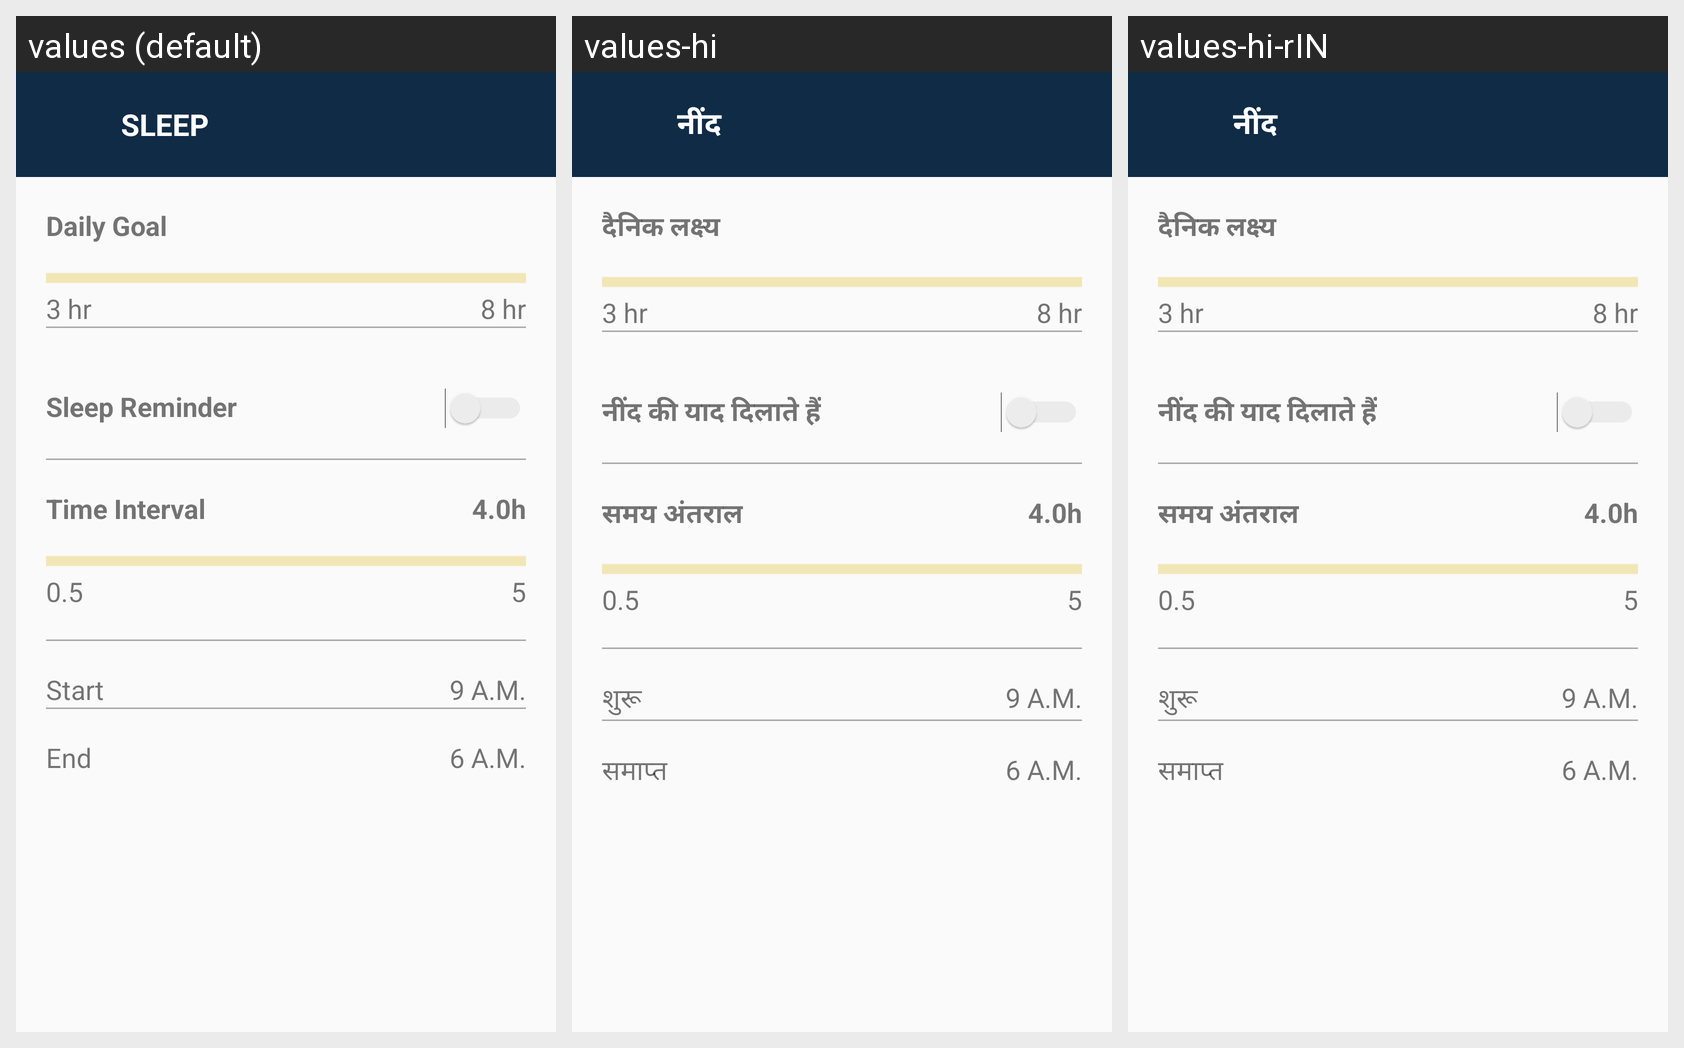

For this localized Android screen grid, give each drawn string resource with its value in every locale shown.
Android screen res/layout/activity_sleep_setting.xml rendered under 3 locales, left to right: values (default), values-hi, values-hi-rIN. Device: Nexus 5 (rendered at 1080×1920; each locale shown at half size, 540×960, under a caption strip naming it); theme AppTheme.
Strings drawn on this screen, with the default value and each locale's value (text and hints the layout hard-codes, and strings that could not be matched under every locale, appear in the picture but are not listed):

Label_Sleep
  values: Sleep
  values-hi: नींद
  values-hi-rIN: नींद  [from values-hi]

Label_DailyGoal
  values: Daily Goal
  values-hi: दैनिक लक्ष्य
  values-hi-rIN: दैनिक लक्ष्य  [from values-hi]

Label_SleepReminder
  values: Sleep Reminder
  values-hi: नींद की याद दिलाते हैं
  values-hi-rIN: नींद की याद दिलाते हैं  [from values-hi]

Label_Time
  values: Time Interval
  values-hi: समय अंतराल
  values-hi-rIN: समय अंतराल  [from values-hi]

Label_Start
  values: Start
  values-hi: शुरू
  values-hi-rIN: शुरू  [from values-hi]

Label_End
  values: End
  values-hi: समाप्त
  values-hi-rIN: समाप्त  [from values-hi]
